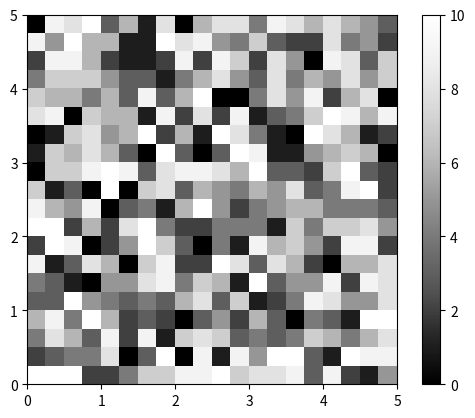

Reproduce this figure in Python.
import matplotlib.pyplot as plt
import matplotlib.cm as cm
import random

def initialize_image(x_p, y_p):
    image = []
    for i in range(y_p):
        x_colors = []
        for j in range(x_p):
            x_colors.append(0)
        image.append(x_colors)
    return image

def color_points():
    x_p = 20
    y_p = 20
    image = initialize_image(x_p, y_p)
    for i in range(y_p):
        for j in range(x_p):
            image[i][j] = random.randint(0, 10)
    plt.imshow(image, origin='lower', extent=(0, 5, 0, 5),
    cmap=cm.Greys_r, interpolation='nearest')
    plt.colorbar()
    plt.show()

if __name__ == '__main__':
    color_points()